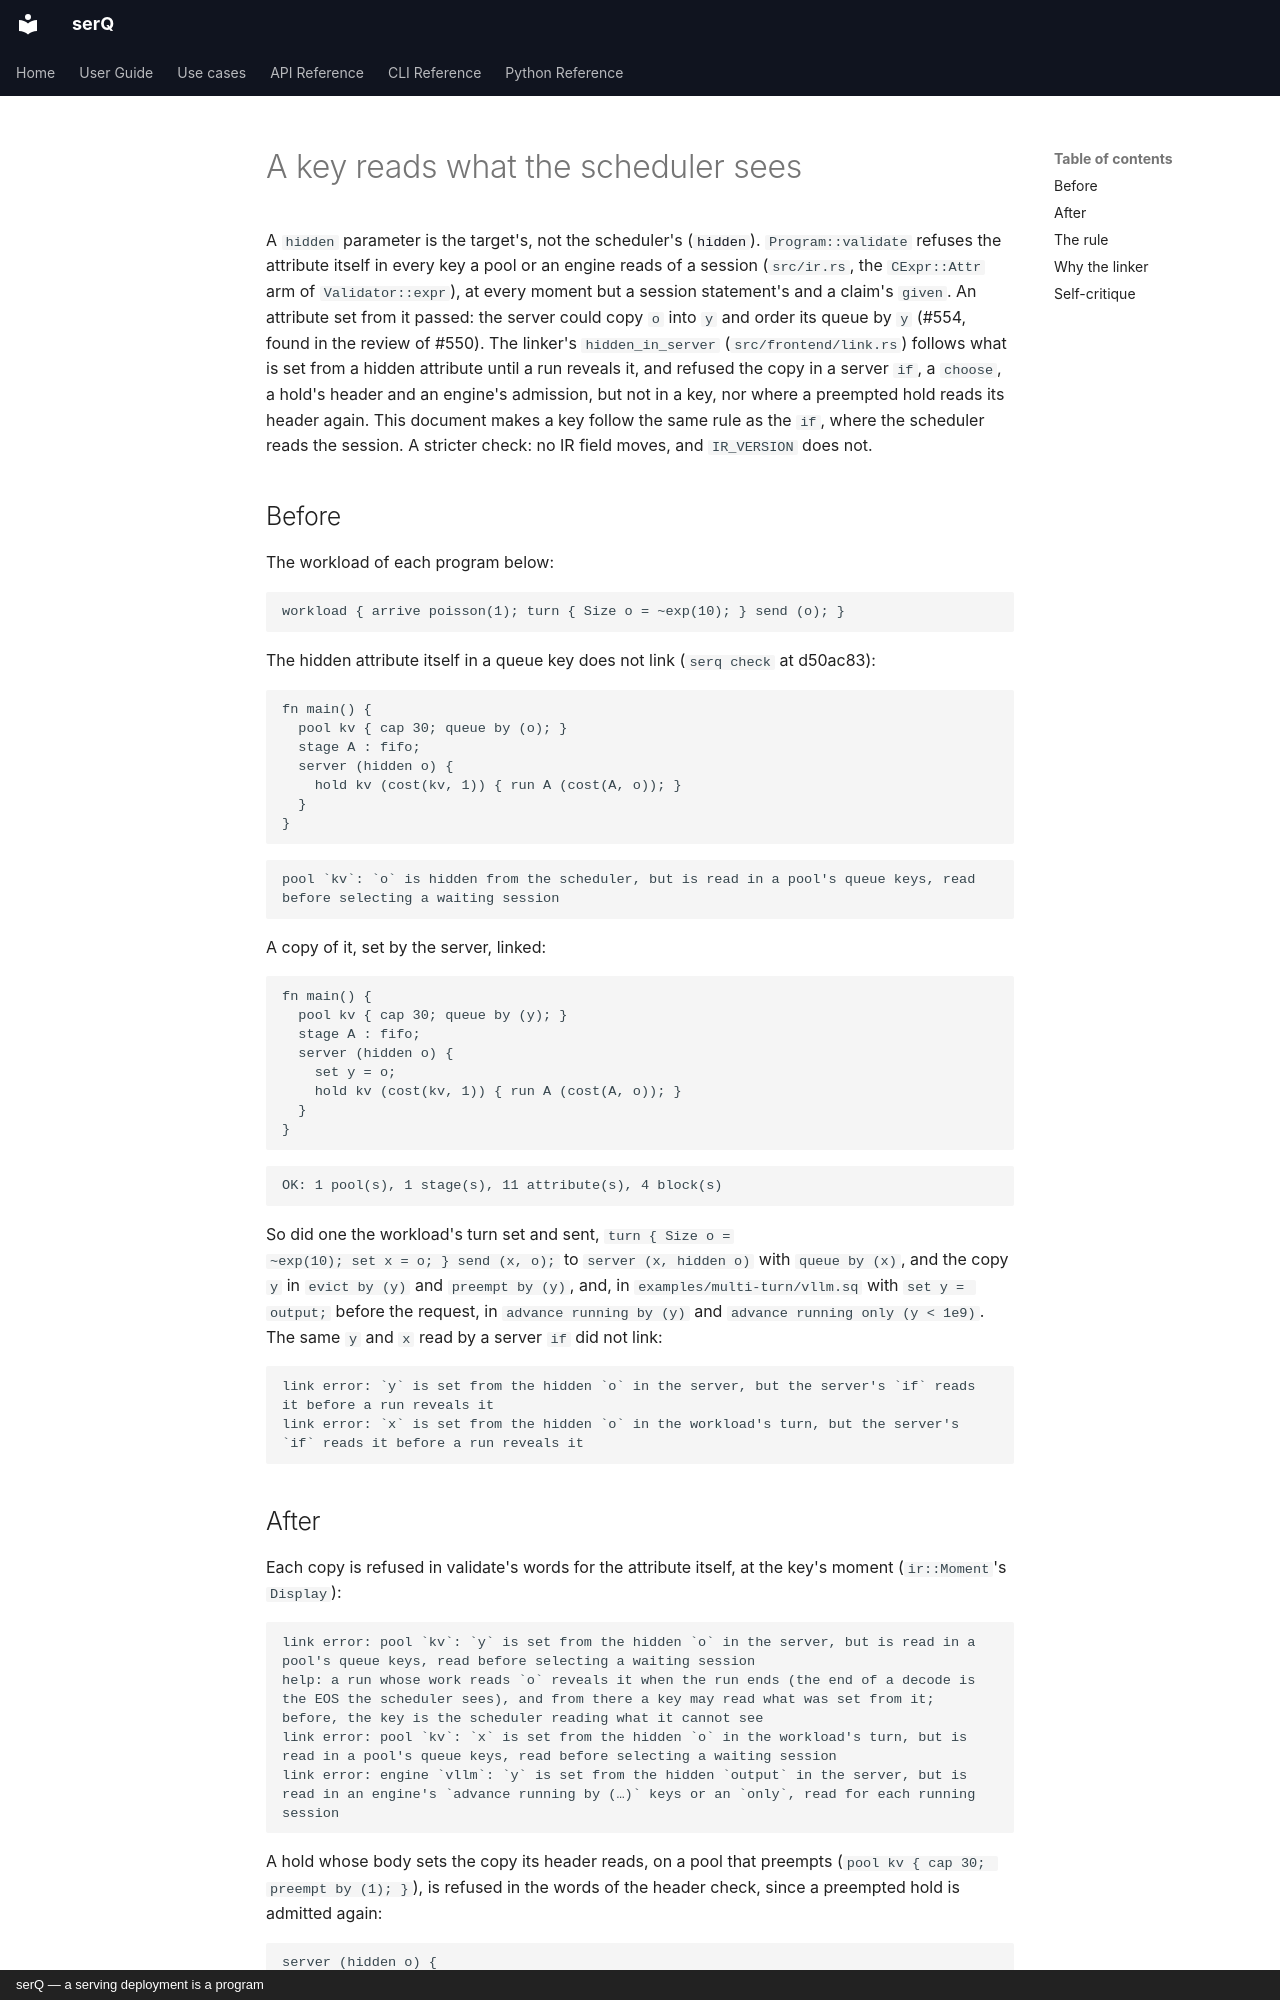

repository: servingQ/serQ · page: design/hidden-keys/index.html · generator: mkdocs · copyright: serQ — a serving deployment is a program

# A key reads what the scheduler sees

A `hidden` parameter is the target's, not the scheduler's
([`hidden`](../api/workload.md#hidden)). `Program::validate` refuses the
attribute itself in every key a pool or an engine reads of a session
(`src/ir.rs`, the `CExpr::Attr` arm of `Validator::expr`), at every moment
but a session statement's and a claim's `given`. An attribute set from it
passed: the server could copy `o` into `y` and order its queue by `y`
(#554, found in the review of #550). The linker's `hidden_in_server`
(`src/frontend/link.rs`) follows what is set from a hidden attribute until
a run reveals it, and refused the copy in a server `if`, a `choose`, a
hold's header and an engine's admission, but not in a key, nor where a
preempted hold reads its header again. This document
makes a key follow the same rule as the `if`, where the scheduler reads
the session. A stricter check: no IR field moves, and `IR_VERSION` does
not.

## Before

The workload of each program below:

```serq
workload { arrive poisson(1); turn { Size o = ~exp(10); } send (o); }
```

The hidden attribute itself in a queue key does not link (`serq check`
at d50ac83):

```serq
fn main() {
  pool kv { cap 30; queue by (o); }
  stage A : fifo;
  server (hidden o) {
    hold kv (cost(kv, 1)) { run A (cost(A, o)); }
  }
}
```

```text
pool `kv`: `o` is hidden from the scheduler, but is read in a pool's queue keys, read before selecting a waiting session
```

A copy of it, set by the server, linked:

```serq
fn main() {
  pool kv { cap 30; queue by (y); }
  stage A : fifo;
  server (hidden o) {
    set y = o;
    hold kv (cost(kv, 1)) { run A (cost(A, o)); }
  }
}
```

```text
OK: 1 pool(s), 1 stage(s), 11 attribute(s), 4 block(s)
```

So did one the workload's turn set and sent, `turn { Size o =
~exp(10); set x = o; } send (x, o);` to `server (x, hidden o)` with
`queue by (x)`, and the copy `y` in `evict by (y)` and `preempt by (y)`,
and, in `examples/multi-turn/vllm.sq` with `set y = output;` before the
request, in `advance running by (y)` and `advance running only (y < 1e9)`.
The same `y` and `x` read by a server `if` did not link:

```text
link error: `y` is set from the hidden `o` in the server, but the server's `if` reads it before a run reveals it
link error: `x` is set from the hidden `o` in the workload's turn, but the server's `if` reads it before a run reveals it
```

## After

Each copy is refused in validate's words for the attribute itself, at
the key's moment (`ir::Moment`'s `Display`):

```text
link error: pool `kv`: `y` is set from the hidden `o` in the server, but is read in a pool's queue keys, read before selecting a waiting session
help: a run whose work reads `o` reveals it when the run ends (the end of a decode is the EOS the scheduler sees), and from there a key may read what was set from it; before, the key is the scheduler reading what it cannot see
link error: pool `kv`: `x` is set from the hidden `o` in the workload's turn, but is read in a pool's queue keys, read before selecting a waiting session
link error: engine `vllm`: `y` is set from the hidden `output` in the server, but is read in an engine's `advance running by (…)` keys or an `only`, read for each running session
```

A hold whose body sets the copy its header reads, on a pool that
preempts (`pool kv { cap 30; preempt by (1); }`), is refused in the
words of the header check, since a preempted hold is admitted again:

```serq
server (hidden o) {
  set y = 1;
  hold kv (cost(kv, y)) { set y = o; run A (cost(A, o)); }
}
```

```text
link error: `y` is set from the hidden `o` in the server, but the server's admission of a preempted hold reads it before a run reveals it
```

and a copy set once a run has revealed `o` links, in any key:

```serq
server (hidden o) {
  run A (cost(A, o));
  set y = o;
  hold kv (cost(kv, 1)) { run B (cost(B, 1)); }
}
```

No program in the repository reads a copy of a hidden attribute in a key
(thunderagent's lease keys read `reasoning` and `prompt`), so every
example and tutorial links as before and no generated file moves.
